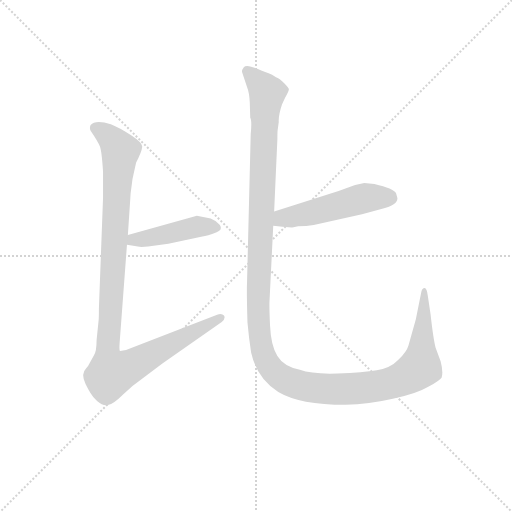
t = 0.00 s
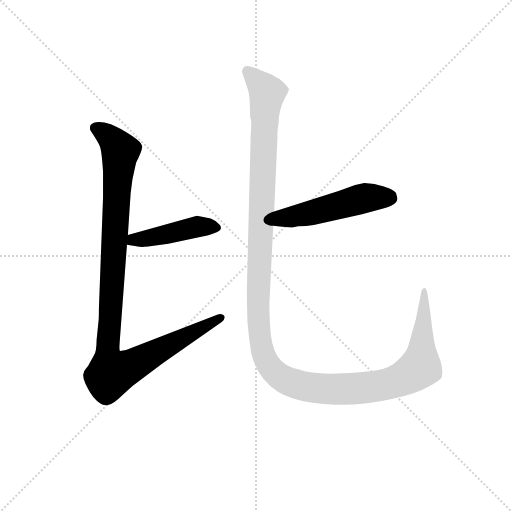
t = 2.41 s
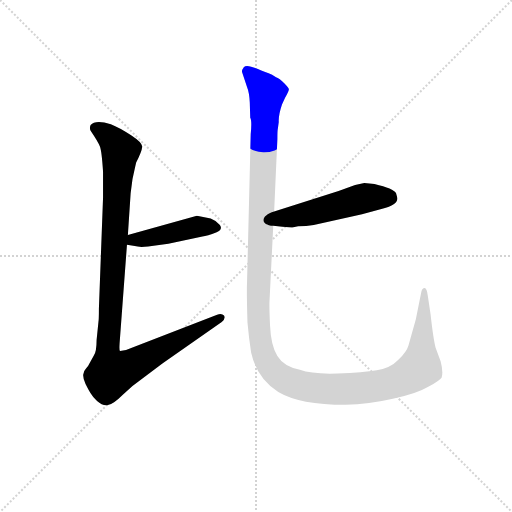
t = 2.62 s
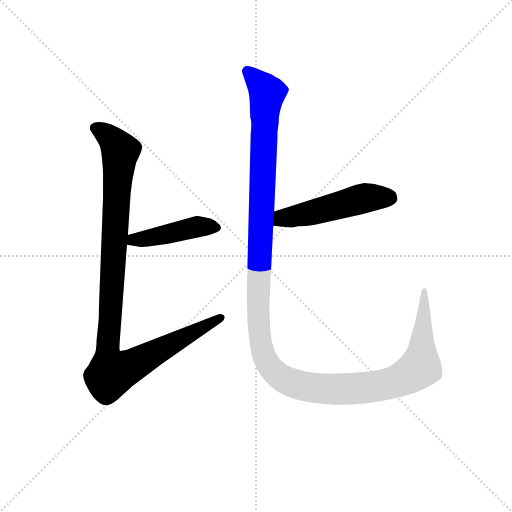
t = 2.83 s
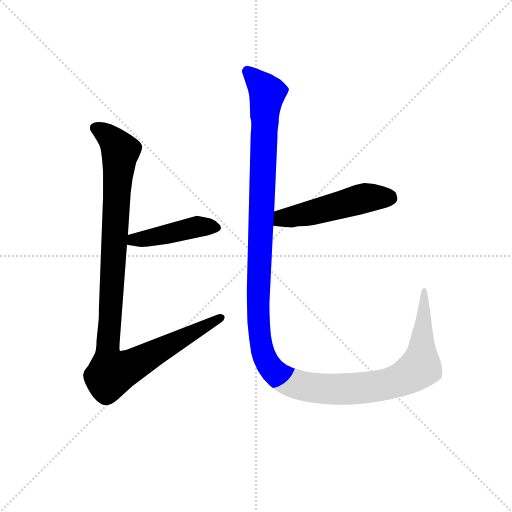
t = 3.04 s
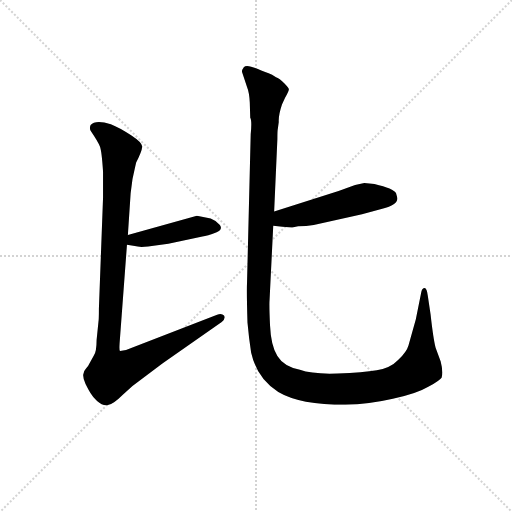
t = 3.83 s

The animated SVG that drew these frames (rendered in a browser with its animation timeline set to each time). Animation: 4 CSS @keyframes rules; one cycle of 3.83 s.

<svg version="1.1" viewBox="0 0 1024 1024" xmlns="http://www.w3.org/2000/svg">
  <g stroke="lightgray" stroke-dasharray="1,1" stroke-width="1" transform="scale(4, 4)">
    <line x1="0" y1="0" x2="256" y2="256"></line>
    <line x1="256" y1="0" x2="0" y2="256"></line>
    <line x1="128" y1="0" x2="128" y2="256"></line>
    <line x1="0" y1="128" x2="256" y2="128"></line>
  </g>
<g transform="scale(0.92, -0.92) translate(60, -900)">
   <style type="text/css">
    @keyframes keyframes0 {
      from {
       stroke: blue;
       stroke-dashoffset: 449;
       stroke-width: 128;
       }
       59% {
       animation-timing-function: step-end;
       stroke: blue;
       stroke-dashoffset: 0;
       stroke-width: 128;
       }
       to {
       stroke: black;
       stroke-width: 1024;
       }
       }
       #make-me-a-hanzi-animation-0 {
         animation: keyframes0 0.615397s both;
         animation-delay: 0.000000s;
         animation-timing-function: linear;
       }
    @keyframes keyframes1 {
      from {
       stroke: blue;
       stroke-dashoffset: 1082;
       stroke-width: 128;
       }
       78% {
       animation-timing-function: step-end;
       stroke: blue;
       stroke-dashoffset: 0;
       stroke-width: 128;
       }
       to {
       stroke: black;
       stroke-width: 1024;
       }
       }
       #make-me-a-hanzi-animation-1 {
         animation: keyframes1 1.130534s both;
         animation-delay: 0.615397s;
         animation-timing-function: linear;
       }
    @keyframes keyframes2 {
      from {
       stroke: blue;
       stroke-dashoffset: 511;
       stroke-width: 128;
       }
       62% {
       animation-timing-function: step-end;
       stroke: blue;
       stroke-dashoffset: 0;
       stroke-width: 128;
       }
       to {
       stroke: black;
       stroke-width: 1024;
       }
       }
       #make-me-a-hanzi-animation-2 {
         animation: keyframes2 0.665853s both;
         animation-delay: 1.745931s;
         animation-timing-function: linear;
       }
    @keyframes keyframes3 {
      from {
       stroke: blue;
       stroke-dashoffset: 1438;
       stroke-width: 128;
       }
       82% {
       animation-timing-function: step-end;
       stroke: blue;
       stroke-dashoffset: 0;
       stroke-width: 128;
       }
       to {
       stroke: black;
       stroke-width: 1024;
       }
       }
       #make-me-a-hanzi-animation-3 {
         animation: keyframes3 1.420247s both;
         animation-delay: 2.411784s;
         animation-timing-function: linear;
       }
</style>
<path d="M 398.0 425.0 L 368.0 431.0 L 218.0 389.0 C 189.0 381.0 186.0 373.0 216.0 368.0 L 233.0 365.0 Q 242.0 362.0 262.0 364.0 L 306.0 370.0 L 380.0 386.0 Q 390.0 387.0 411.0 395.0 Q 425.0 401.0 418.0 411.0 Q 411.0 420.0 398.0 425.0 Z" fill="lightgray"></path> 
<path d="M 218.0 389.0 L 224.0 480.0 Q 227.0 512.0 234.0 538.0 L 236.0 547.0 Q 248.0 570.0 249.0 580.0 Q 251.0 589.0 225.0 606.0 Q 199.0 623.0 181.0 630.0 Q 147.0 640.0 137.0 628.0 Q 134.0 622.0 137.0 616.0 Q 154.0 591.0 157.0 582.0 Q 161.0 573.0 164.0 527.0 L 164.0 470.0 L 155.0 229.0 Q 155.0 205.0 154.0 200.0 L 150.0 161.0 Q 150.0 136.0 144.0 127.0 L 135.0 111.0 Q 132.0 104.0 127.0 99.0 Q 122.0 94.0 121.0 86.0 Q 120.0 78.0 126.0 65.0 Q 133.0 51.0 137.0 45.0 Q 141.0 38.0 151.0 28.0 Q 162.0 18.0 173.0 19.0 Q 185.0 20.0 207.0 42.0 L 228.0 61.0 L 293.0 110.0 L 422.0 200.0 Q 431.0 207.0 427.0 214.0 Q 422.0 220.0 412.0 216.0 L 214.0 139.0 L 201.0 137.0 Q 199.0 136.0 200.0 154.0 L 216.0 368.0 L 218.0 389.0 Z" fill="lightgray"></path> 
<path d="M 578.0 406.0 L 588.0 408.0 Q 606.0 408.0 622.0 411.0 L 727.0 434.0 L 771.0 446.0 Q 804.0 454.0 804.0 469.0 L 801.0 480.0 Q 796.0 490.0 754.0 500.0 L 732.0 502.0 L 712.0 498.0 L 676.0 485.0 L 536.0 440.0 C 507.0 431.0 504.0 412.0 534.0 409.0 L 554.0 407.0 Q 577.0 405.0 578.0 406.0 Z" fill="lightgray"></path> 
<path d="M 536.0 440.0 L 543.0 598.0 Q 543.0 616.0 544.0 620.0 L 546.0 635.0 Q 545.0 649.0 553.0 673.0 L 560.0 688.0 Q 568.0 702.0 568.0 706.0 Q 568.0 709.0 559.0 718.0 Q 547.0 730.0 540.0 732.0 Q 531.0 739.0 524.0 741.0 Q 517.0 743.0 508.0 747.0 Q 499.0 751.0 486.0 755.0 Q 474.0 758.0 470.0 754.0 Q 466.0 749.0 466.0 744.0 L 477.0 711.0 Q 482.0 699.0 483.0 677.0 L 484.0 644.0 Q 488.0 638.0 485.0 608.0 L 477.0 285.0 Q 476.0 268.0 478.0 199.0 Q 481.0 165.0 486.0 133.0 Q 499.0 76.0 545.0 48.0 Q 592.0 20.0 691.0 20.0 Q 742.0 21.0 794.0 33.0 Q 846.0 44.0 871.0 59.0 Q 896.0 73.0 900.0 79.0 Q 904.0 91.0 898.0 114.0 L 887.0 144.0 Q 882.0 163.0 876.0 217.0 L 870.0 257.0 Q 868.0 274.0 863.0 274.0 Q 858.0 274.0 856.0 266.0 L 844.0 206.0 L 828.0 149.0 Q 824.0 135.0 806.0 118.0 Q 789.0 100.0 759.0 95.0 Q 730.0 90.0 674.0 88.0 Q 619.0 86.0 592.0 96.0 Q 557.0 103.0 543.0 126.0 Q 529.0 148.0 527.0 193.0 Q 525.0 237.0 526.0 248.0 L 534.0 409.0 L 536.0 440.0 Z" fill="lightgray"></path> 
      <clipPath id="make-me-a-hanzi-clip-0">
      <path d="M 398.0 425.0 L 368.0 431.0 L 218.0 389.0 C 189.0 381.0 186.0 373.0 216.0 368.0 L 233.0 365.0 Q 242.0 362.0 262.0 364.0 L 306.0 370.0 L 380.0 386.0 Q 390.0 387.0 411.0 395.0 Q 425.0 401.0 418.0 411.0 Q 411.0 420.0 398.0 425.0 Z" fill="lightgray"></path>
      </clipPath>
      <path clip-path="url(#make-me-a-hanzi-clip-0)" d="M 221.0 373.0 L 371.0 408.0 L 410.0 405.0 " fill="none" id="make-me-a-hanzi-animation-0" stroke-dasharray="321 642" stroke-linecap="round"></path>

      <clipPath id="make-me-a-hanzi-clip-1">
      <path d="M 218.0 389.0 L 224.0 480.0 Q 227.0 512.0 234.0 538.0 L 236.0 547.0 Q 248.0 570.0 249.0 580.0 Q 251.0 589.0 225.0 606.0 Q 199.0 623.0 181.0 630.0 Q 147.0 640.0 137.0 628.0 Q 134.0 622.0 137.0 616.0 Q 154.0 591.0 157.0 582.0 Q 161.0 573.0 164.0 527.0 L 164.0 470.0 L 155.0 229.0 Q 155.0 205.0 154.0 200.0 L 150.0 161.0 Q 150.0 136.0 144.0 127.0 L 135.0 111.0 Q 132.0 104.0 127.0 99.0 Q 122.0 94.0 121.0 86.0 Q 120.0 78.0 126.0 65.0 Q 133.0 51.0 137.0 45.0 Q 141.0 38.0 151.0 28.0 Q 162.0 18.0 173.0 19.0 Q 185.0 20.0 207.0 42.0 L 228.0 61.0 L 293.0 110.0 L 422.0 200.0 Q 431.0 207.0 427.0 214.0 Q 422.0 220.0 412.0 216.0 L 214.0 139.0 L 201.0 137.0 Q 199.0 136.0 200.0 154.0 L 216.0 368.0 L 218.0 389.0 Z" fill="lightgray"></path>
      </clipPath>
      <path clip-path="url(#make-me-a-hanzi-clip-1)" d="M 147.0 622.0 L 167.0 612.0 L 202.0 571.0 L 174.0 152.0 L 182.0 89.0 L 234.0 109.0 L 419.0 209.0 " fill="none" id="make-me-a-hanzi-animation-1" stroke-dasharray="954 1908" stroke-linecap="round"></path>

      <clipPath id="make-me-a-hanzi-clip-2">
      <path d="M 578.0 406.0 L 588.0 408.0 Q 606.0 408.0 622.0 411.0 L 727.0 434.0 L 771.0 446.0 Q 804.0 454.0 804.0 469.0 L 801.0 480.0 Q 796.0 490.0 754.0 500.0 L 732.0 502.0 L 712.0 498.0 L 676.0 485.0 L 536.0 440.0 C 507.0 431.0 504.0 412.0 534.0 409.0 L 554.0 407.0 Q 577.0 405.0 578.0 406.0 Z" fill="lightgray"></path>
      </clipPath>
      <path clip-path="url(#make-me-a-hanzi-clip-2)" d="M 540.0 416.0 L 554.0 426.0 L 613.0 436.0 L 723.0 467.0 L 787.0 470.0 " fill="none" id="make-me-a-hanzi-animation-2" stroke-dasharray="383 766" stroke-linecap="round"></path>

      <clipPath id="make-me-a-hanzi-clip-3">
      <path d="M 536.0 440.0 L 543.0 598.0 Q 543.0 616.0 544.0 620.0 L 546.0 635.0 Q 545.0 649.0 553.0 673.0 L 560.0 688.0 Q 568.0 702.0 568.0 706.0 Q 568.0 709.0 559.0 718.0 Q 547.0 730.0 540.0 732.0 Q 531.0 739.0 524.0 741.0 Q 517.0 743.0 508.0 747.0 Q 499.0 751.0 486.0 755.0 Q 474.0 758.0 470.0 754.0 Q 466.0 749.0 466.0 744.0 L 477.0 711.0 Q 482.0 699.0 483.0 677.0 L 484.0 644.0 Q 488.0 638.0 485.0 608.0 L 477.0 285.0 Q 476.0 268.0 478.0 199.0 Q 481.0 165.0 486.0 133.0 Q 499.0 76.0 545.0 48.0 Q 592.0 20.0 691.0 20.0 Q 742.0 21.0 794.0 33.0 Q 846.0 44.0 871.0 59.0 Q 896.0 73.0 900.0 79.0 Q 904.0 91.0 898.0 114.0 L 887.0 144.0 Q 882.0 163.0 876.0 217.0 L 870.0 257.0 Q 868.0 274.0 863.0 274.0 Q 858.0 274.0 856.0 266.0 L 844.0 206.0 L 828.0 149.0 Q 824.0 135.0 806.0 118.0 Q 789.0 100.0 759.0 95.0 Q 730.0 90.0 674.0 88.0 Q 619.0 86.0 592.0 96.0 Q 557.0 103.0 543.0 126.0 Q 529.0 148.0 527.0 193.0 Q 525.0 237.0 526.0 248.0 L 534.0 409.0 L 536.0 440.0 Z" fill="lightgray"></path>
      </clipPath>
      <path clip-path="url(#make-me-a-hanzi-clip-3)" d="M 477.0 746.0 L 521.0 697.0 L 515.0 649.0 L 501.0 210.0 L 509.0 143.0 L 529.0 99.0 L 564.0 72.0 L 632.0 56.0 L 738.0 57.0 L 821.0 79.0 L 854.0 102.0 L 862.0 268.0 " fill="none" id="make-me-a-hanzi-animation-3" stroke-dasharray="1310 2620" stroke-linecap="round"></path>

</g>
</svg>
